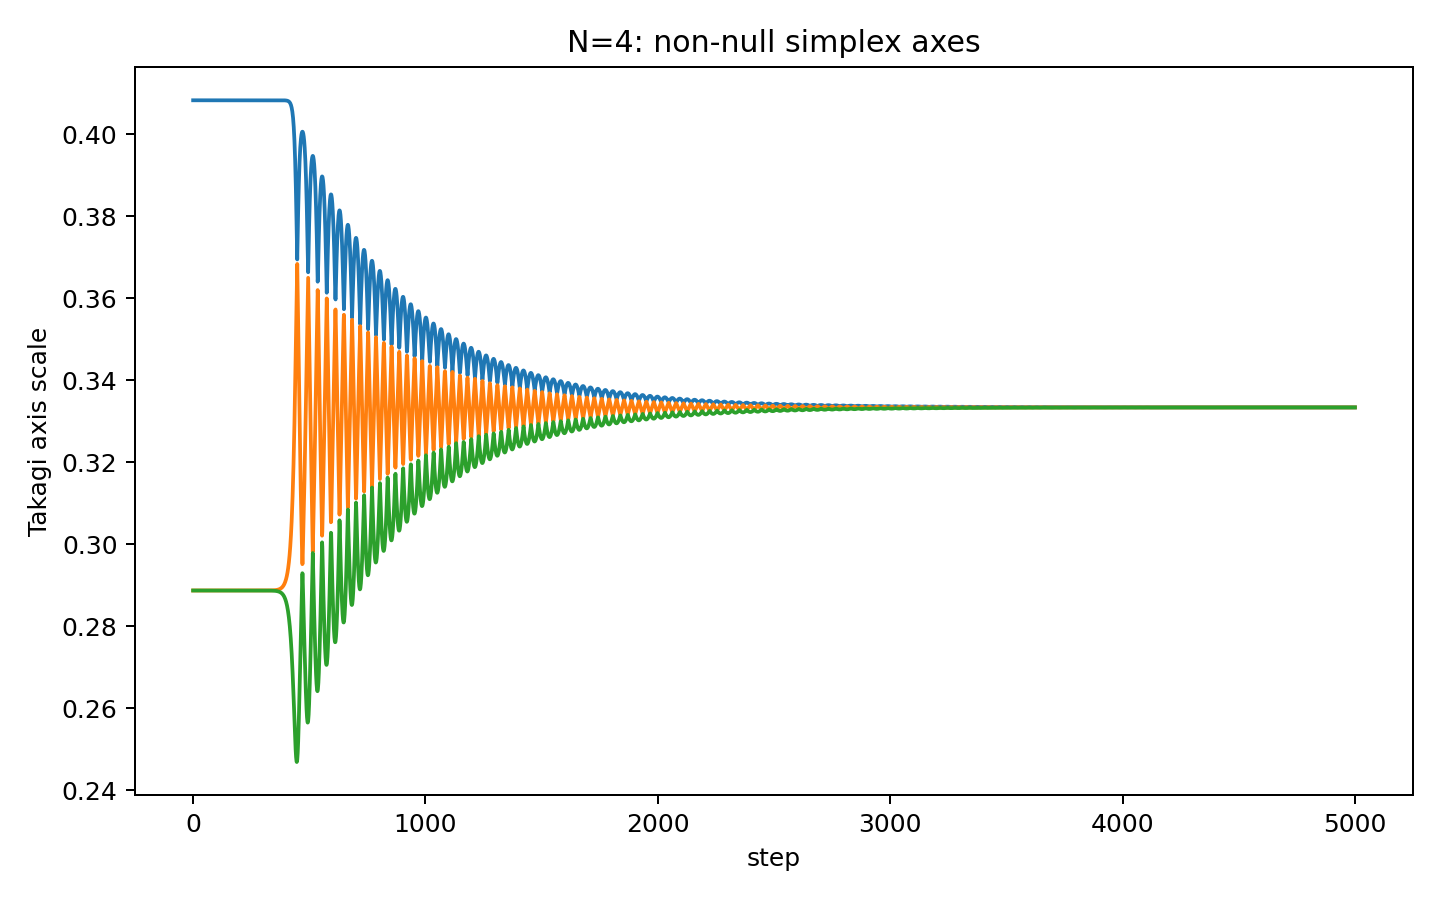

Data behind this chart, as committed beside it:
step, takagi_r1, takagi_r2, takagi_r3, takagi_r4
0, 0.4082, 0.2887, 0.2887, 3.0553329136775486e-09
1, 0.4082, 0.2887, 0.2887, 3.5698201642424744e-09
2, 0.4082, 0.2887, 0.2887, 2.6054733436444855e-09
3, 0.4082, 0.2887, 0.2887, 1.9391226946714678e-09
4, 0.4082, 0.2887, 0.2887, 2.362357387203627e-09
5, 0.4082, 0.2887, 0.2887, 1.587241385717978e-09
6, 0.4082, 0.2887, 0.2887, 2.9328415121056663e-09
7, 0.4082, 0.2887, 0.2887, 2.5732693672859683e-09
8, 0.4082, 0.2887, 0.2887, 2.09108060399848e-09
9, 0.4082, 0.2887, 0.2887, 3.03004354104435e-09
10, 0.4082, 0.2887, 0.2887, 1.0965145568487823e-09
11, 0.4082, 0.2887, 0.2887, 2.4772648472750202e-09
12, 0.4082, 0.2887, 0.2887, 2.1685060243443853e-09
13, 0.4082, 0.2887, 0.2887, 3.1307676027640873e-09
14, 0.4082, 0.2887, 0.2887, 1.9336373806577156e-09
15, 0.4082, 0.2887, 0.2887, 4.339781173217664e-09
16, 0.4082, 0.2887, 0.2887, 3.999106440914122e-09
17, 0.4082, 0.2887, 0.2887, 2.902947029714936e-09
18, 0.4082, 0.2887, 0.2887, 1.7190635444496327e-09
19, 0.4082, 0.2887, 0.2887, 3.792147462907536e-09
20, 0.4082, 0.2887, 0.2887, 3.386637564159512e-09
21, 0.4082, 0.2887, 0.2887, 2.4622650863943634e-09
22, 0.4082, 0.2887, 0.2887, 3.0826979082153542e-09
23, 0.4082, 0.2887, 0.2887, 3.767388635972398e-09
24, 0.4082, 0.2887, 0.2887, 2.9347403883401025e-09
25, 0.4082, 0.2887, 0.2887, 3.436172255711866e-09
26, 0.4082, 0.2887, 0.2887, 4.084218668703952e-09
27, 0.4082, 0.2887, 0.2887, 3.820273284969688e-09
28, 0.4082, 0.2887, 0.2887, 1.9747425734114006e-09
29, 0.4082, 0.2887, 0.2887, 2.8454120620038914e-09
30, 0.4082, 0.2887, 0.2887, 1.11240387508716e-09
31, 0.4082, 0.2887, 0.2887, 3.462555353656193e-09
32, 0.4082, 0.2887, 0.2887, 2.885416506452582e-09
33, 0.4082, 0.2887, 0.2887, 4.175435406716039e-09
34, 0.4082, 0.2887, 0.2887, 2.4368484671211455e-09
35, 0.4082, 0.2887, 0.2887, 3.4215260539403595e-09
36, 0.4082, 0.2887, 0.2887, 3.6436410004922584e-09
37, 0.4082, 0.2887, 0.2887, 2.4362220392710364e-09
38, 0.4082, 0.2887, 0.2887, 2.7187629039877094e-09
39, 0.4082, 0.2887, 0.2887, 1.8240752586455248e-09
40, 0.4082, 0.2887, 0.2887, 2.394059250812116e-09
41, 0.4082, 0.2887, 0.2887, 3.820384463291497e-09
42, 0.4082, 0.2887, 0.2887, 2.13159094162902e-09
43, 0.4082, 0.2887, 0.2887, 2.123140928190183e-09
44, 0.4082, 0.2887, 0.2887, 2.516863000417969e-09
45, 0.4082, 0.2887, 0.2887, 3.04917479668293e-09
46, 0.4082, 0.2887, 0.2887, 2.0693751070715156e-09
47, 0.4082, 0.2887, 0.2887, 3.948145177663123e-09
48, 0.4082, 0.2887, 0.2887, 2.5199920908845184e-09
49, 0.4082, 0.2887, 0.2887, 3.035720459074346e-09
50, 0.4082, 0.2887, 0.2887, 2.0473135642808063e-09
51, 0.4082, 0.2887, 0.2887, 1.593980336936396e-09
52, 0.4082, 0.2887, 0.2887, 2.4427247840856893e-09
53, 0.4082, 0.2887, 0.2887, 4.473005070773631e-09
54, 0.4082, 0.2887, 0.2887, 3.767982646160438e-09
55, 0.4082, 0.2887, 0.2887, 3.85614610751806e-09
56, 0.4082, 0.2887, 0.2887, 1.4410136509067218e-09
57, 0.4082, 0.2887, 0.2887, 2.473466576973993e-09
58, 0.4082, 0.2887, 0.2887, 2.843057307610019e-09
59, 0.4082, 0.2887, 0.2887, 3.5224824585413756e-09
... 4,941 more rows
